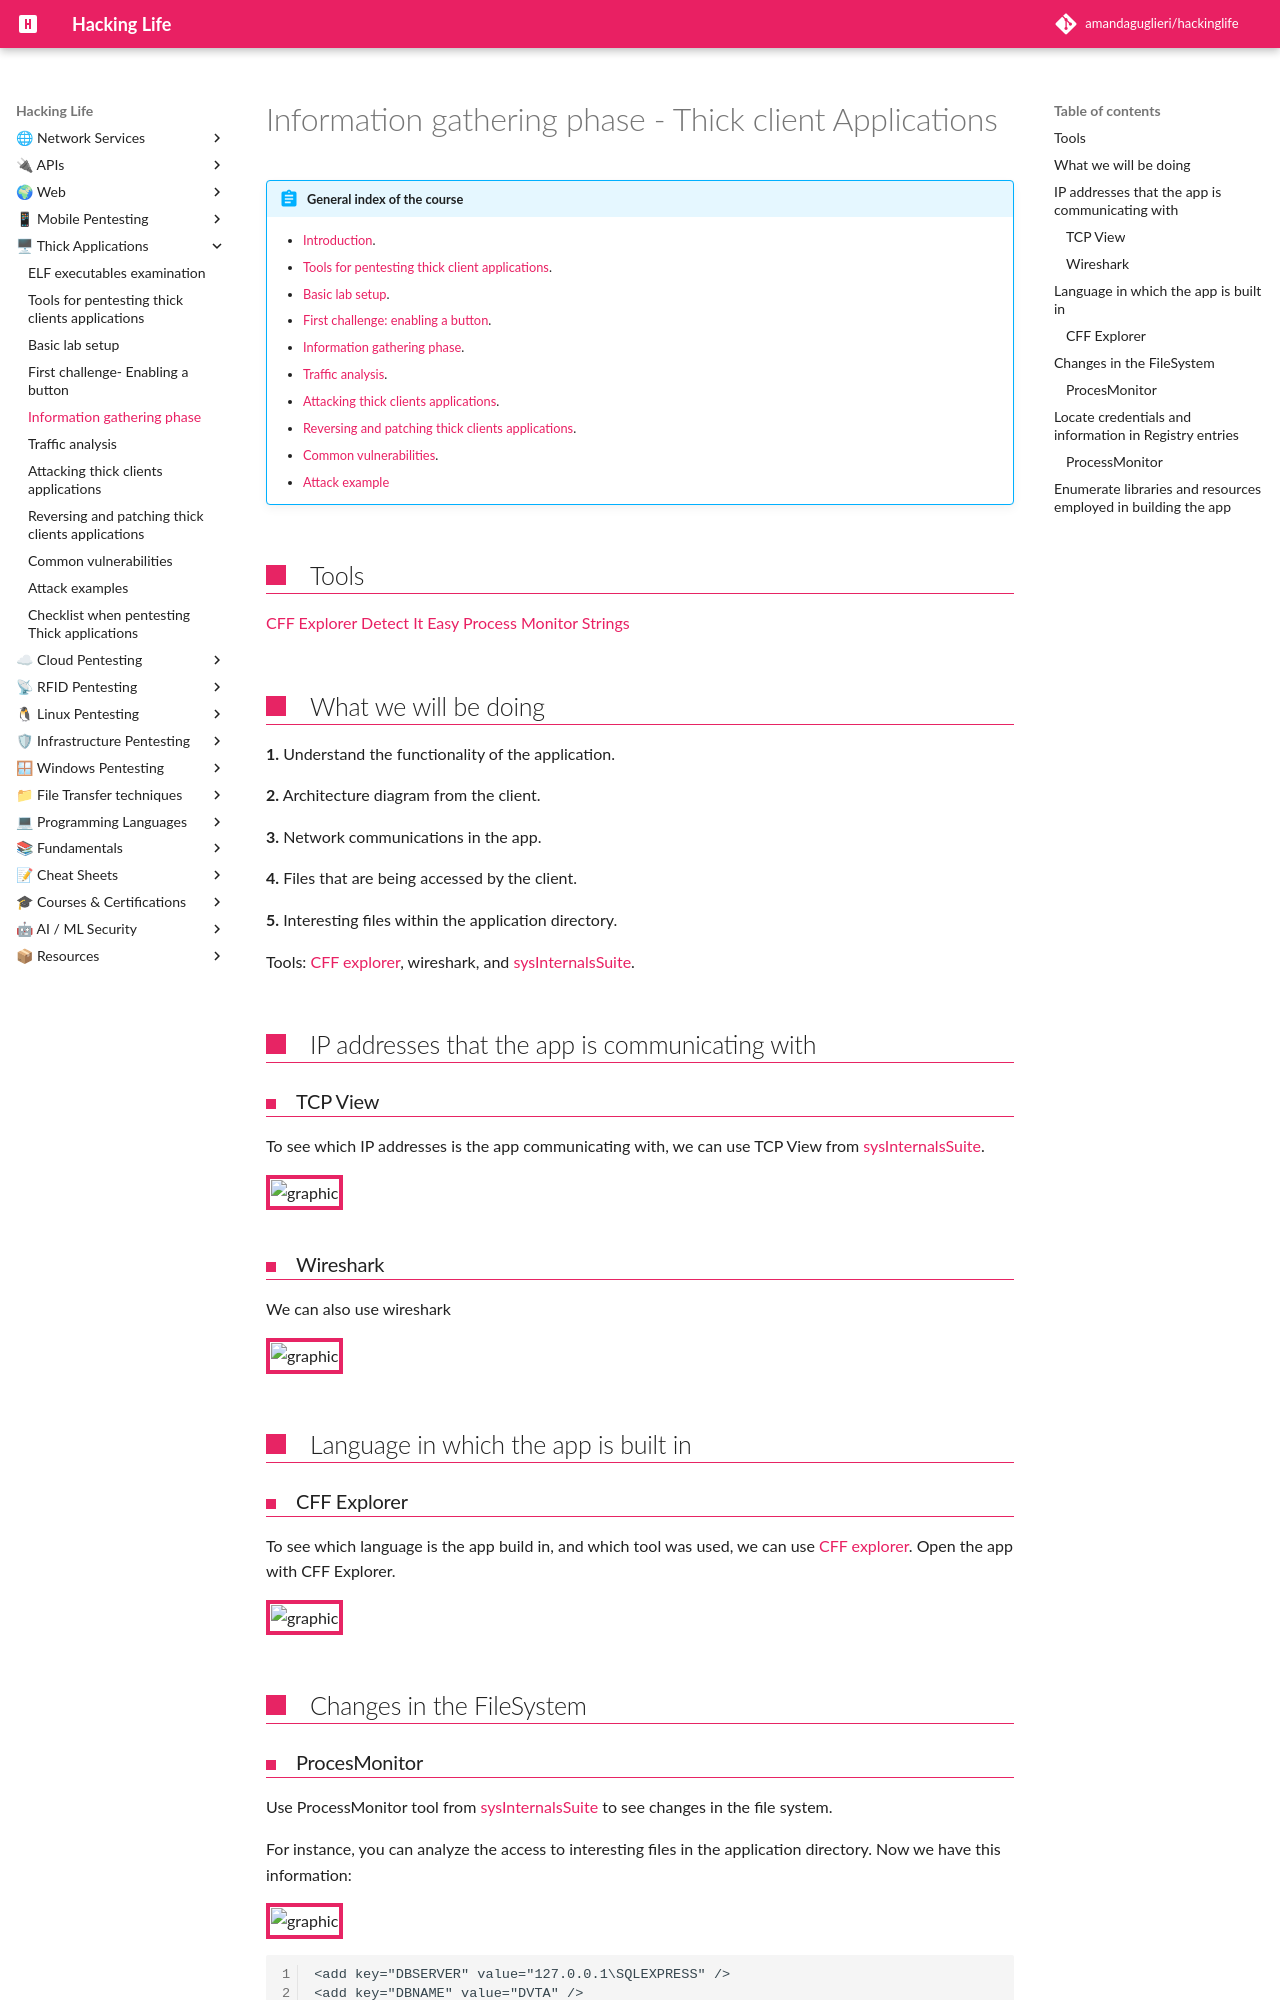

repository: amandaguglieri/hackinglife · page: thick-applications/tca-information-gathering-phase/index.html · generator: mkdocs

---
title: Information gathering phase - Thick client Applications 
author: amandaguglieri
draft: false
TableOfContents: true
tags:
  - thick client applications
  - thick client applications pentesting
  - tcp view
  - wireshark
  - procesMonitor
---

# Information gathering phase - Thick client Applications 

!!! abstract "General index of the course"
    - [Introduction](../thick-applications/index.md).
    - [Tools for pentesting thick client applications](tools-for-thick-apps.md).
    - [Basic lab setup](tca-basic-lab-setup.md).
    - [First challenge: enabling a button](tca-first-challenge.md).
    - [Information gathering phase](tca-information-gathering-phase.md).
    - [Traffic analysis](tca-traffic-analysis.md).
    - [Attacking thick clients applications](tca-attacking-thick-clients-applications.md).
    - [Reversing and patching thick clients applications](tca-reversing-and-patching.md).    
    - [Common vulnerabilities](tca-common-vulnerabilities.md).
    - [Attack example](tca-attack-example.md)

## Tools

[CFF Explorer](https://ntcore.com/?page_id=388)
[Detect It Easy](https://github.com/horsicq/Detect-It-Easy)
[Process Monitor](https://learn.microsoft.com/en-us/sysinternals/downloads/procmon)
[Strings](https://learn.microsoft.com/en-us/sysinternals/downloads/strings)


## What we will be doing

**1.** Understand the functionality of the application.

**2.** Architecture diagram from the client.

**3.** Network communications in the app.

**4.** Files that are being accessed by the client.

**5.** Interesting files within the application directory.

Tools:  [CFF explorer](../cff-explorer.md), wireshark, and [sysInternalsSuite](../sys-internals-suite.md).

## IP addresses that the app is communicating with

### TCP View

To see which IP addresses is the app communicating with, we can use TCP View from [sysInternalsSuite](../sys-internals-suite.md).

![graphic](../img/tca-26.png)

### Wireshark 

We can also use wireshark

![graphic](../img/tca-27.png)

## Language in which the app is built in

### CFF Explorer

To see which  language is the app build in, and which tool was used, we can use  [CFF explorer](../cff-explorer.md). Open the app with CFF  Explorer.

![graphic](../img/tca-28.png)

## Changes in the FileSystem

### ProcesMonitor

Use ProcessMonitor tool from [sysInternalsSuite](../sys-internals-suite.md) to see changes in the file system.

For instance, you can analyze the access to interesting files in the application directory. Now we have this information:

![graphic](../img/tca-29.png)

```
<add key="DBSERVER" value="127.0.0.1\SQLEXPRESS" />
<add key="DBNAME" value="DVTA" />
<add key="DBUSERNAME" value="sa" />
<add key="DBPASSWORD" value="CTsvjZ0jQghXYWbSRcPxpQ==" />
<add key="AESKEY" value="J8gLXc454o5tW2HEF7HahcXPufj9v8k8" />
<add key="IV" value="fq20T0gMnXa6g0l4" />
<add key="ClientSettingsProvider.ServiceUri" value="" />
<add key="FTPSERVER" value="127.0.0.1" />
```
